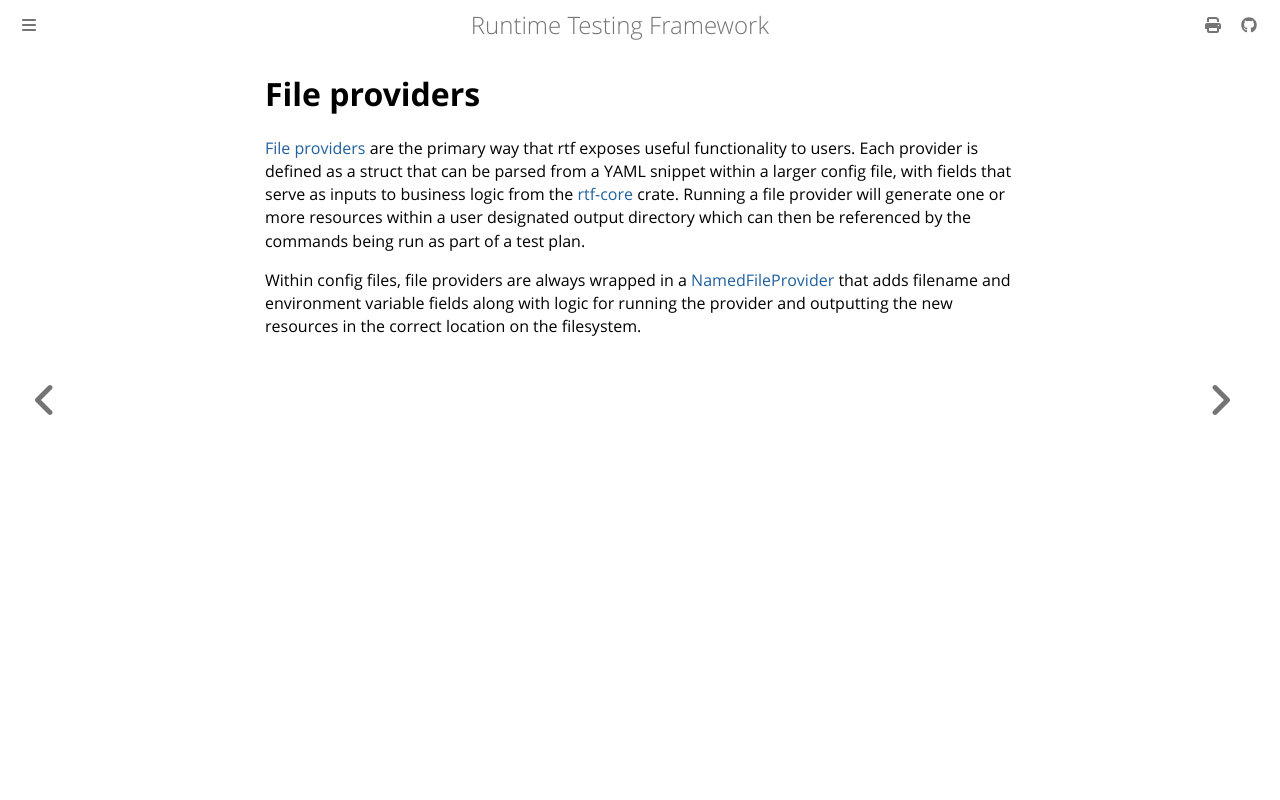

repository: apollographql/runtime-testing-framework · page: developer/data-structures/file-providers.html · generator: mdbook

<!-- diataxis-type: reference -->

# File providers

[File providers][0] are the primary way that rtf exposes useful functionality to users. Each
provider is defined as a struct that can be parsed from a YAML snippet within a larger config file,
with fields that serve as inputs to business logic from the [rtf-core][1] crate. Running a file
provider will generate one or more resources within a user designated output directory which can
then be referenced by the commands being run as part of a test plan.

Within config files, file providers are always wrapped in a [NamedFileProvider][2] that adds
filename and environment variable fields along with logic for running the provider and outputting
the new resources in the correct location on the filesystem.

[0]: https://github.com/apollographql/runtime-testing-framework/blob/37ed7a5f57c7761ee24acc1a0ece82fc5456740d/crates/rtf-config/src/providers/file/mod.rs#L224
[1]: https://github.com/apollographql/runtime-testing-framework/tree/37ed7a5f57c7761ee24acc1a0ece82fc5456740d/crates/rtf-core
[2]: https://github.com/apollographql/runtime-testing-framework/blob/37ed7a5f57c7761ee24acc1a0ece82fc5456740d/crates/rtf-config/src/providers/file/mod.rs#L201
